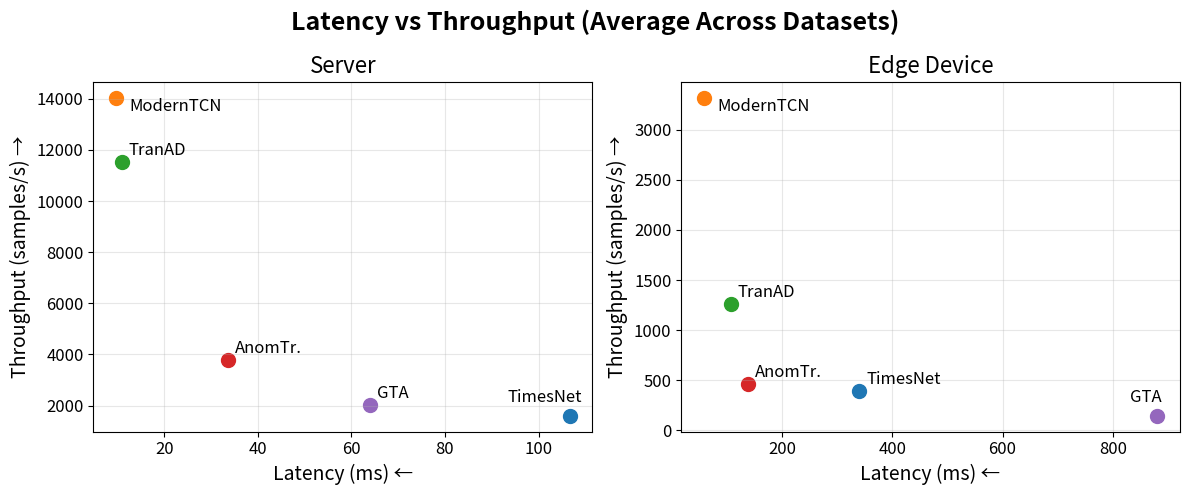

Write Python code to recreate this figure.
import matplotlib.pyplot as plt

# Average values from Table 3.7 (Server)
server = {
    "TimesNet": {"latency": 106.6, "throughput": 1606.7},
    "ModernTCN": {"latency": 9.7, "throughput": 14047.1},
    "TranAD": {"latency": 10.9, "throughput": 11545.2},
    "AnomTr.": {"latency": 33.7, "throughput": 3797.0},
    "GTA": {"latency": 64.0, "throughput": 2009.8},
}

# Average values from Table 3.8 (Edge)
edge = {
    "TimesNet": {"latency": 340.4, "throughput": 395.1},
    "ModernTCN": {"latency": 58.6, "throughput": 3321.6},
    "TranAD": {"latency": 107.8, "throughput": 1256.8},
    "AnomTr.": {"latency": 138.7, "throughput": 461.4},
    "GTA": {"latency": 880.3, "throughput": 146.6},
}

fig, axes = plt.subplots(1, 2, figsize=(12, 5))

TITLE_SIZE = 16
LABEL_SIZE = 14
TICK_SIZE = 12
ANNOTATION_SIZE = 12

# -------------------
# Server subplot
# -------------------
ax = axes[0]

for model, values in server.items():

    ax.scatter(values["latency"], values["throughput"], s=100)

    # Default position
    offset = (5, 5)

    # Custom label positions
    if model == "ModernTCN":
        offset = (10, -10)  # right and below
    elif model == "TimesNet":
        offset = (-45, 10)     # left of point

    ax.annotate(
    model,
    (values["latency"], values["throughput"]),
    xytext=offset,
    textcoords="offset points",
    fontsize=ANNOTATION_SIZE
)

ax.set_title("Server", fontsize=TITLE_SIZE)
ax.set_xlabel("Latency (ms) ←", fontsize=LABEL_SIZE)
ax.set_ylabel("Throughput (samples/s) →", fontsize=LABEL_SIZE)
ax.tick_params(axis='both', labelsize=TICK_SIZE)
ax.grid(True, alpha=0.3)

# -------------------
# Edge subplot
# -------------------
ax = axes[1]


for model, values in edge.items():

    ax.scatter(values["latency"], values["throughput"], s=100)

    # Default position
    offset = (5, 5)

    # Custom label positions
    if model == "ModernTCN":
        offset = (10, -10)  # right and below
    elif model == "GTA":
        offset = (-20, 10)    # move label to left of point

    ax.annotate(
        model,
        (values["latency"], values["throughput"]),
        xytext=offset,
        textcoords="offset points",
        fontsize=ANNOTATION_SIZE
    )

ax.set_title("Edge Device", fontsize=TITLE_SIZE)
ax.set_xlabel("Latency (ms) ←", fontsize=LABEL_SIZE)
ax.set_ylabel("Throughput (samples/s) →", fontsize=LABEL_SIZE)
ax.tick_params(axis='both', labelsize=TICK_SIZE)
ax.grid(True, alpha=0.3)

plt.suptitle("Latency vs Throughput (Average Across Datasets)", fontsize=18, fontweight="bold")
plt.tight_layout()
plt.savefig('latency_throughput.png', bbox_inches='tight', dpi=300)
plt.show()
